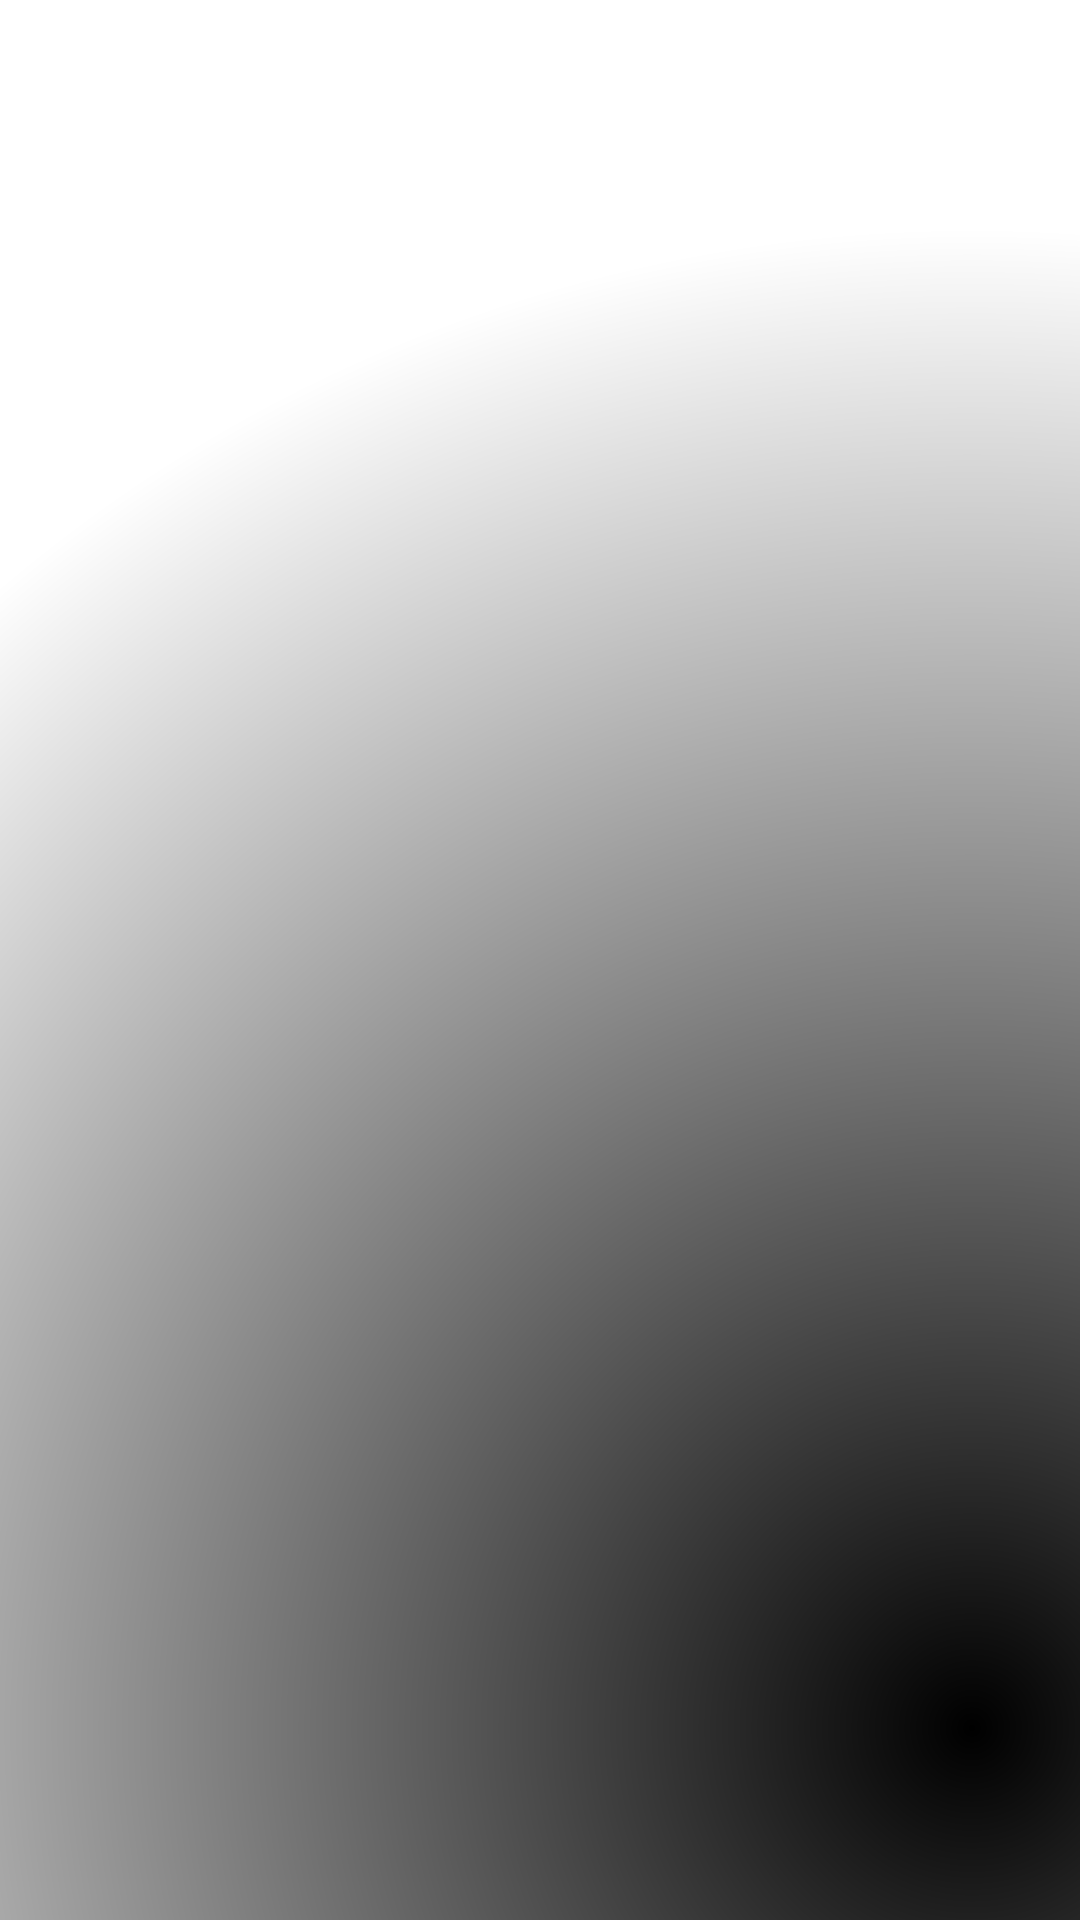

Write the Android layout XML for this screen, with the resource values it uses.
<!-- AndroidManifest.xml: application theme Theme._24012011188_nidhi_trentiya_pr_6_mad -->
<!-- res/layout/activity_splash.xml -->
<?xml version="1.0" encoding="utf-8"?>
<androidx.constraintlayout.widget.ConstraintLayout xmlns:android="http://schemas.android.com/apk/res/android"
    xmlns:app="http://schemas.android.com/apk/res-auto"
    android:background="@drawable/rectangle_graeident"
    xmlns:tools="http://schemas.android.com/tools"
    android:id="@+id/main"
    android:layout_width="match_parent"
    android:layout_height="match_parent"
    tools:context=".SplashActivity">
    <ImageView
        android:id="@+id/inglogo"
        android:layout_width="match_parent"
        android:layout_height="120dp"
        app:layout_constraintTop_toTopOf="parent"
        app:layout_constraintBottom_toBottomOf="parent"/>

</androidx.constraintlayout.widget.ConstraintLayout>
<!-- resources referenced by this layout -->
<resources>
  <!-- drawable rectangle_graeident (drawable) -->
  <?xml version="1.0" encoding="utf-8"?>
  <shape xmlns:android="http://schemas.android.com/apk/res/android" android:shape="rectangle">
      <gradient android:type="radial" android:centerX="0.9" android:centerY="0.9"
          android:startColor="@color/black" android:endColor="@color/white" android:gradientRadius="1500"/>
  </shape>
  <style name="Theme._24012011188_nidhi_trentiya_pr_6_mad" parent="Base.Theme._24012011188_nidhi_trentiya_pr_6_mad" />
  <style name="Base.Theme._24012011188_nidhi_trentiya_pr_6_mad" parent="Theme.Material3.DayNight.NoActionBar">
          
          
      </style>
  <!-- not gathered from this repository: default colours our renderer supplied (Android Studio template values) -->
  <color name="black">#FF000000</color>
  <color name="white">#FFFFFFFF</color>
</resources>
